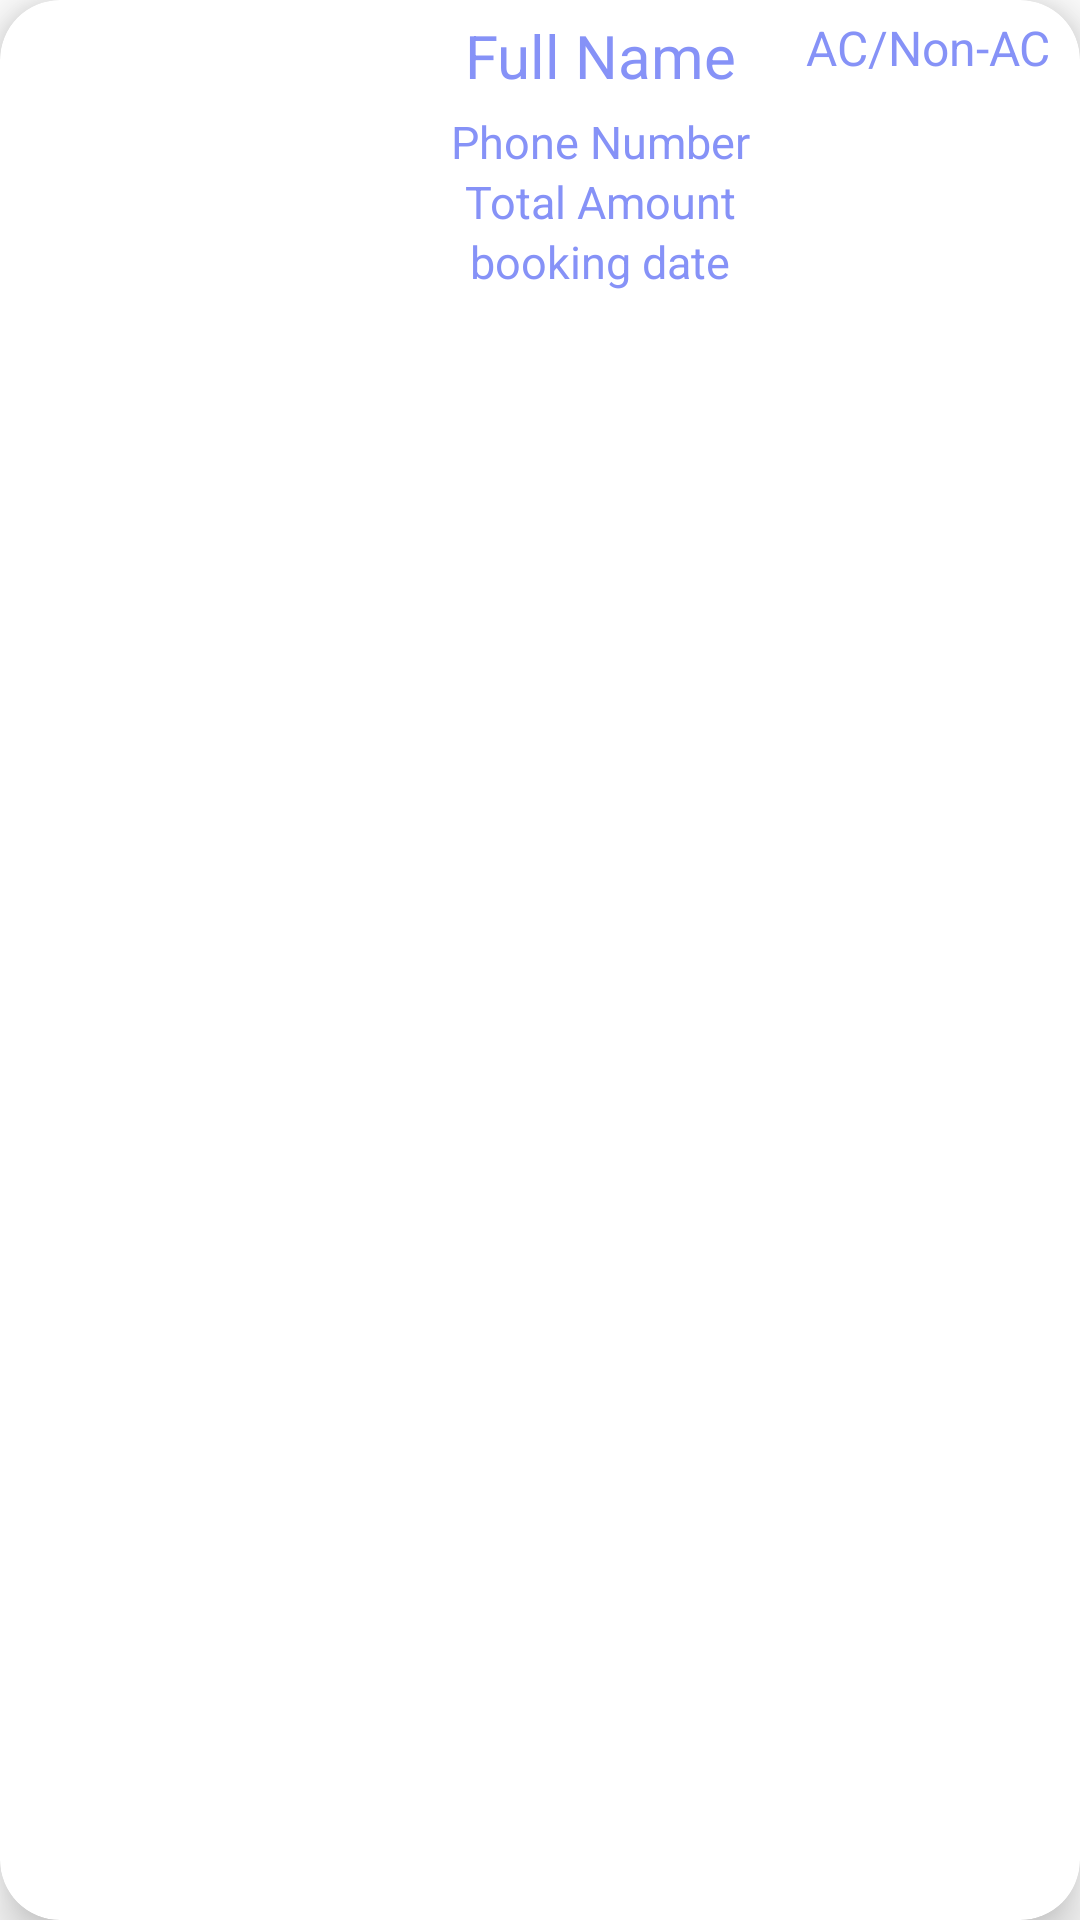

The Android layout XML behind this screen, and the referenced resources:
<!-- AndroidManifest.xml: application theme Theme.AshrafApplication -->
<!-- res/layout/recycler_item.xml -->
<?xml version="1.0" encoding="utf-8"?>
<androidx.cardview.widget.CardView xmlns:android="http://schemas.android.com/apk/res/android"
    xmlns:app="http://schemas.android.com/apk/res-auto"
    android:id="@+id/recCard"
    android:layout_width="match_parent"
    android:layout_height="120dp"
    android:layout_marginHorizontal="10dp"
    android:layout_marginVertical="10dp"
    android:layout_marginStart="12dp"
    android:layout_marginEnd="12dp"
    app:cardCornerRadius="20dp"
    app:cardElevation="10dp">

    <RelativeLayout
        android:layout_width="match_parent"
        android:layout_height="120dp">

        <LinearLayout
            android:layout_width="match_parent"
            android:layout_height="match_parent"
            android:orientation="horizontal">


            <ImageView
                android:id="@+id/recImage"
                android:layout_width="120dp"
                android:layout_height="120dp" />

            <LinearLayout
                android:layout_width="match_parent"
                android:layout_height="match_parent"
                android:orientation="vertical">


                <RelativeLayout
                    android:layout_width="match_parent"
                    android:layout_height="wrap_content"
                    android:orientation="horizontal">

                    <TextView
                        android:id="@+id/recFullName"
                        android:layout_width="120dp"
                        android:layout_height="wrap_content"
                        android:layout_marginStart="20dp"
                        android:layout_marginTop="5dp"
                        android:text="@string/full_name"
                        android:textColor="@color/lavender"
                        android:textAlignment="center"
                        android:textSize="20sp" />


                    <TextView
                        android:id="@+id/recAcNonAc"
                        android:layout_width="wrap_content"
                        android:layout_height="wrap_content"
                        android:layout_marginTop="5dp"
                        android:text="@string/acNonAc"
                        android:layout_alignParentEnd="true"
                        android:layout_marginEnd="10dp"
                        android:textAlignment="textEnd"
                        android:textColor="@color/lavender"
                        android:textSize="16sp" />

                </RelativeLayout>


                <TextView
                    android:id="@+id/recPhoneNumber"
                    android:layout_width="140dp"
                    android:layout_height="20dp"
                    android:layout_marginStart="10dp"
                    android:layout_marginTop="5dp"
                    android:maxLines="1"
                    android:text="@string/phone_number"
                    android:textAlignment="center"
                    android:textColor="@color/lavender"
                    android:textSize="15sp" />

                <TextView
                    android:id="@+id/recTotalAmount"
                    android:layout_width="140dp"
                    android:layout_height="20dp"
                    android:layout_marginStart="10dp"
                    android:maxLines="1"
                    android:text="@string/total_amount"
                    android:textAlignment="center"
                    android:textColor="@color/lavender"
                    android:textSize="15sp" />

                <TextView
                    android:id="@+id/createddate"
                    android:layout_width="140dp"
                    android:layout_height="20dp"
                    android:layout_marginStart="10dp"
                    android:maxLines="1"
                    android:text="booking date"
                    android:textAlignment="center"
                    android:textColor="@color/lavender"
                    android:textSize="15sp" />


            </LinearLayout>


        </LinearLayout>


    </RelativeLayout>
</androidx.cardview.widget.CardView>
<!-- resources referenced by this layout -->
<resources>
  <color name="lavender">#8692f7</color>
  <string name="acNonAc">AC/Non-AC</string>
  <string name="full_name">Full Name</string>
  <string name="phone_number">Phone Number</string>
  <string name="total_amount">Total Amount</string>
  <style name="Theme.AshrafApplication" parent="Theme.MaterialComponents.Light.NoActionBar">
          
          <item name="colorPrimary">@color/purple_500</item>
          <item name="colorPrimaryVariant">@color/purple_700</item>
          <item name="colorOnPrimary">@color/white</item>
          
          <item name="colorSecondary">@color/teal_200</item>
          <item name="colorSecondaryVariant">@color/teal_700</item>
          <item name="colorOnSecondary">@color/black</item>
          
          <item name="android:statusBarColor">?attr/colorPrimaryVariant</item>
          
      </style>
  <color name="purple_500">#000</color>
  <color name="purple_700">#ffe600</color>
  <color name="white">#fff</color>
  <color name="teal_200">#FF03DAC5</color>
  <color name="teal_700">#FF018786</color>
  <color name="black">#000</color>
</resources>
